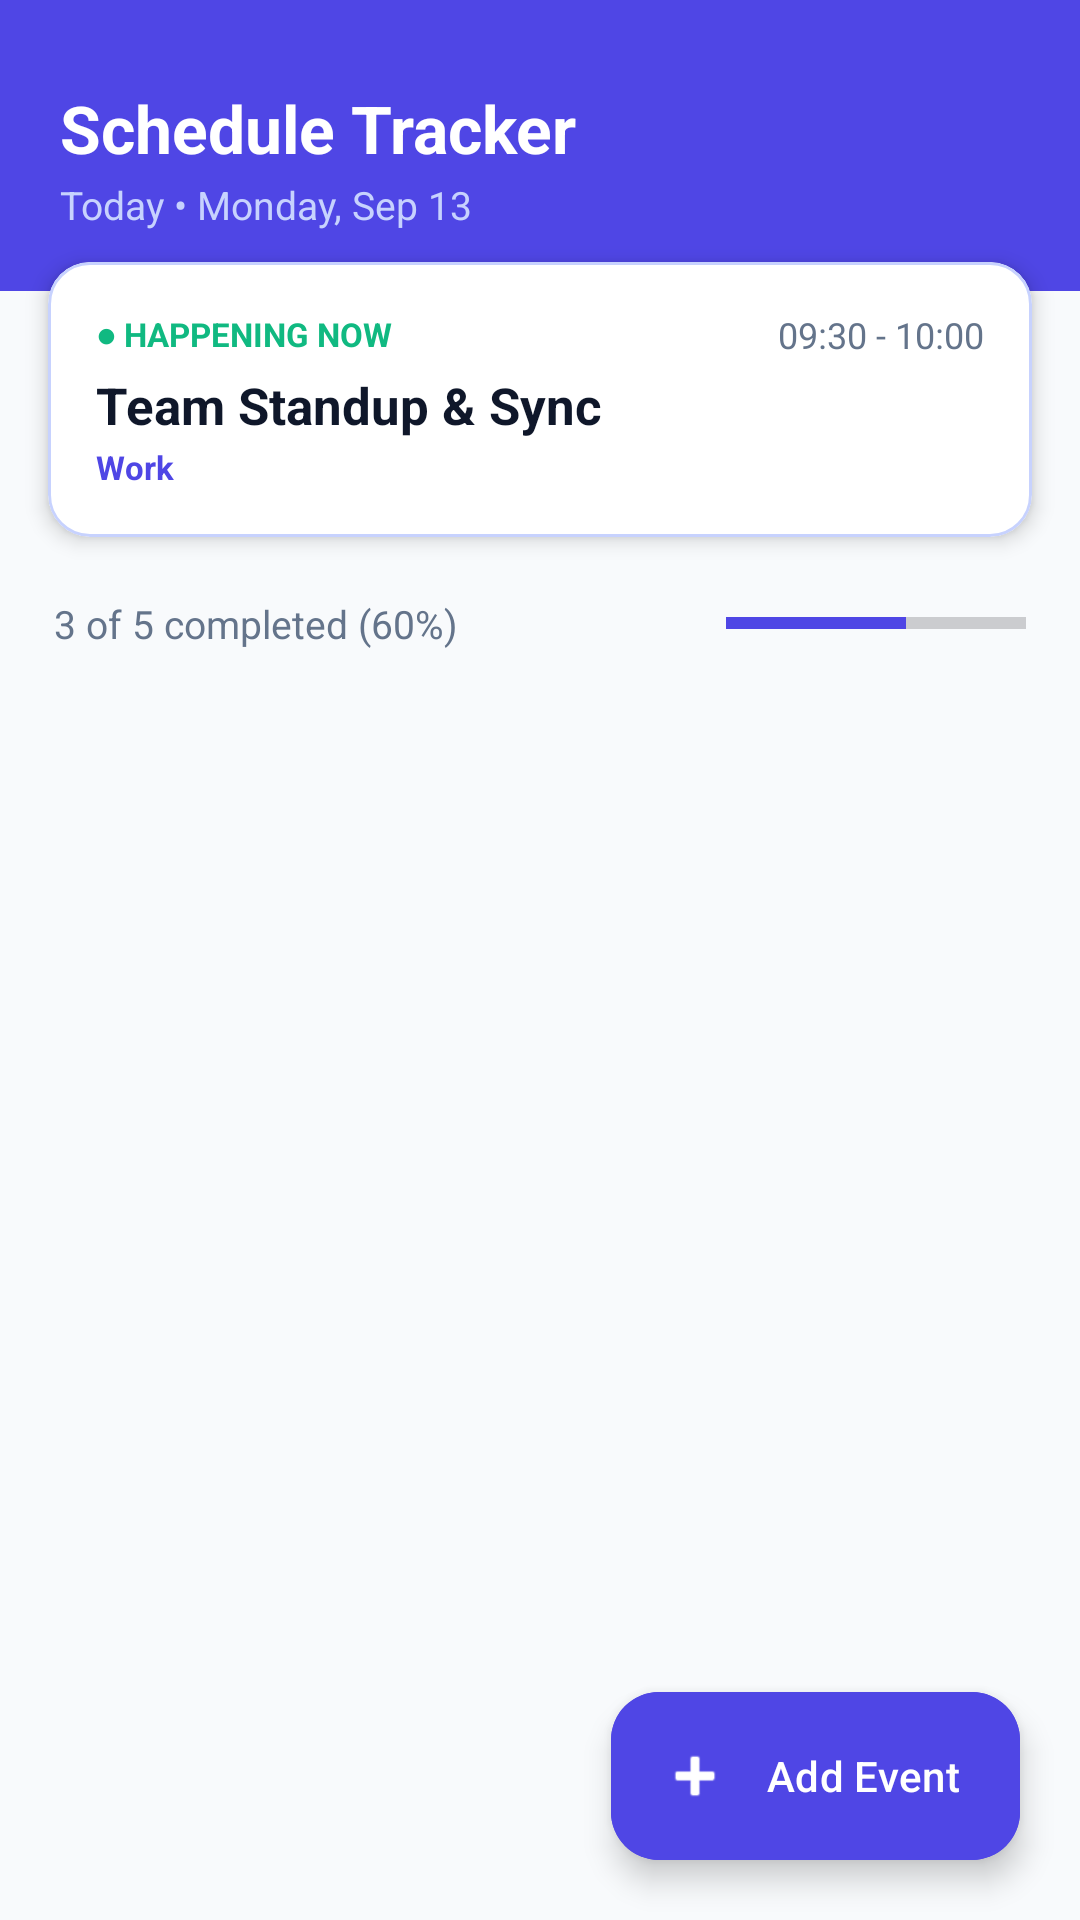

The Android layout XML behind this screen, and the referenced resources:
<!-- AndroidManifest.xml: application theme Theme.ScheduleTracker -->
<!-- res/layout/activity_main.xml -->
<?xml version="1.0" encoding="utf-8"?>
<androidx.coordinatorlayout.widget.CoordinatorLayout
    xmlns:android="http://schemas.android.com/apk/res/android"
    xmlns:app="http://schemas.android.com/apk/res-auto"
    android:layout_width="match_parent"
    android:layout_height="match_parent"
    android:background="@color/background">

    <LinearLayout
        android:layout_width="match_parent"
        android:layout_height="match_parent"
        android:orientation="vertical">

        
        <LinearLayout
            android:layout_width="match_parent"
            android:layout_height="wrap_content"
            android:orientation="vertical"
            android:background="@color/primary"
            android:paddingStart="20dp"
            android:paddingEnd="20dp"
            android:paddingTop="28dp"
            android:paddingBottom="20dp">

            <TextView
                android:id="@+id/tvAppTitle"
                android:layout_width="wrap_content"
                android:layout_height="wrap_content"
                android:text="Schedule Tracker"
                android:textSize="22sp"
                android:textStyle="bold"
                android:textColor="#FFFFFF" />

            <TextView
                android:id="@+id/tvCurrentDate"
                android:layout_width="wrap_content"
                android:layout_height="wrap_content"
                android:text="Today • Monday, Sep 13"
                android:textSize="13sp"
                android:textColor="#C7D2FE"
                android:layout_marginTop="2dp" />

        </LinearLayout>

        
        <com.google.android.material.card.MaterialCardView
            android:id="@+id/cardHappeningNow"
            android:layout_width="match_parent"
            android:layout_height="wrap_content"
            android:layout_marginStart="16dp"
            android:layout_marginEnd="16dp"
            android:layout_marginTop="-10dp"
            app:cardCornerRadius="14dp"
            app:cardElevation="4dp"
            app:strokeWidth="1dp"
            app:strokeColor="#C7D2FE"
            app:cardBackgroundColor="#FFFFFF">

            <LinearLayout
                android:layout_width="match_parent"
                android:layout_height="wrap_content"
                android:orientation="vertical"
                android:padding="16dp">

                <LinearLayout
                    android:layout_width="match_parent"
                    android:layout_height="wrap_content"
                    android:orientation="horizontal"
                    android:gravity="center_vertical">

                    <TextView
                        android:layout_width="0dp"
                        android:layout_height="wrap_content"
                        android:layout_weight="1"
                        android:text="● HAPPENING NOW"
                        android:textSize="11sp"
                        android:textStyle="bold"
                        android:textColor="#10B981" />

                    <TextView
                        android:id="@+id/tvActiveTime"
                        android:layout_width="wrap_content"
                        android:layout_height="wrap_content"
                        android:text="09:30 - 10:00"
                        android:textSize="12sp"
                        android:textColor="@color/text_secondary" />
                </LinearLayout>

                <TextView
                    android:id="@+id/tvActiveTitle"
                    android:layout_width="match_parent"
                    android:layout_height="wrap_content"
                    android:text="Team Standup &amp; Sync"
                    android:textSize="17sp"
                    android:textStyle="bold"
                    android:textColor="@color/text_primary"
                    android:layout_marginTop="4dp" />

                <TextView
                    android:id="@+id/tvActiveCategory"
                    android:layout_width="wrap_content"
                    android:layout_height="wrap_content"
                    android:text="Work"
                    android:textSize="11sp"
                    android:textColor="@color/primary"
                    android:textStyle="bold"
                    android:layout_marginTop="2dp" />

            </LinearLayout>
        </com.google.android.material.card.MaterialCardView>

        
        <HorizontalScrollView
            android:layout_width="match_parent"
            android:layout_height="wrap_content"
            android:scrollbars="none"
            android:paddingStart="12dp"
            android:paddingEnd="12dp"
            android:paddingTop="12dp"
            android:paddingBottom="8dp">

            <LinearLayout
                android:id="@+id/layoutDayButtons"
                android:layout_width="wrap_content"
                android:layout_height="wrap_content"
                android:orientation="horizontal">
                
            </LinearLayout>
        </HorizontalScrollView>

        
        <LinearLayout
            android:layout_width="match_parent"
            android:layout_height="wrap_content"
            android:orientation="horizontal"
            android:paddingStart="18dp"
            android:paddingEnd="18dp"
            android:paddingBottom="6dp"
            android:gravity="center_vertical">

            <TextView
                android:id="@+id/tvProgressSummary"
                android:layout_width="0dp"
                android:layout_height="wrap_content"
                android:layout_weight="1"
                android:text="3 of 5 completed (60%)"
                android:textSize="13sp"
                android:textColor="@color/text_secondary" />

            <ProgressBar
                android:id="@+id/pbDailyProgress"
                style="?android:attr/progressBarStyleHorizontal"
                android:layout_width="100dp"
                android:layout_height="8dp"
                android:progress="60"
                android:progressTint="@color/primary" />
        </LinearLayout>

        
        <androidx.recyclerview.widget.RecyclerView
            android:id="@+id/rvSchedules"
            android:layout_width="match_parent"
            android:layout_height="0dp"
            android:layout_weight="1"
            android:clipToPadding="false"
            android:paddingBottom="80dp" />

        
        <LinearLayout
            android:id="@+id/layoutEmptyState"
            android:layout_width="match_parent"
            android:layout_height="0dp"
            android:layout_weight="1"
            android:orientation="vertical"
            android:gravity="center"
            android:visibility="gone"
            android:padding="24dp">

            <TextView
                android:layout_width="wrap_content"
                android:layout_height="wrap_content"
                android:text="📅"
                android:textSize="48sp" />

            <TextView
                android:layout_width="wrap_content"
                android:layout_height="wrap_content"
                android:text="No events scheduled for this day"
                android:textSize="16sp"
                android:textStyle="bold"
                android:textColor="@color/text_primary"
                android:layout_marginTop="12dp" />

            <TextView
                android:layout_width="wrap_content"
                android:layout_height="wrap_content"
                android:text="Tap + below to add your first routine or event"
                android:textSize="13sp"
                android:textColor="@color/text_secondary"
                android:layout_marginTop="4dp" />
        </LinearLayout>

    </LinearLayout>

    
    <com.google.android.material.floatingactionbutton.ExtendedFloatingActionButton
        android:id="@+id/fabAdd"
        android:layout_width="wrap_content"
        android:layout_height="wrap_content"
        android:layout_gravity="bottom|end"
        android:layout_margin="20dp"
        android:text="Add Event"
        android:textColor="#FFFFFF"
        android:backgroundTint="@color/primary"
        app:icon="@android:drawable/ic_input_add"
        app:iconTint="#FFFFFF" />

</androidx.coordinatorlayout.widget.CoordinatorLayout>
<!-- resources referenced by this layout -->
<resources>
  <color name="background">#F8FAFC</color>
  <color name="primary">#4F46E5</color>
  <color name="text_primary">#0F172A</color>
  <color name="text_secondary">#64748B</color>
  <style name="Theme.ScheduleTracker" parent="Theme.Material3.DayNight.NoActionBar">
          <item name="colorPrimary">@color/primary</item>
          <item name="colorPrimaryDark">@color/primary_dark</item>
          <item name="colorSecondary">@color/accent</item>
          <item name="android:statusBarColor">@color/primary</item>
          <item name="android:windowLightStatusBar" tools:targetApi="m">false</item>
          <item name="android:windowBackground">@color/background</item>
      </style>
  <color name="primary_dark">#3730A3</color>
  <color name="accent">#06B6D4</color>
</resources>
